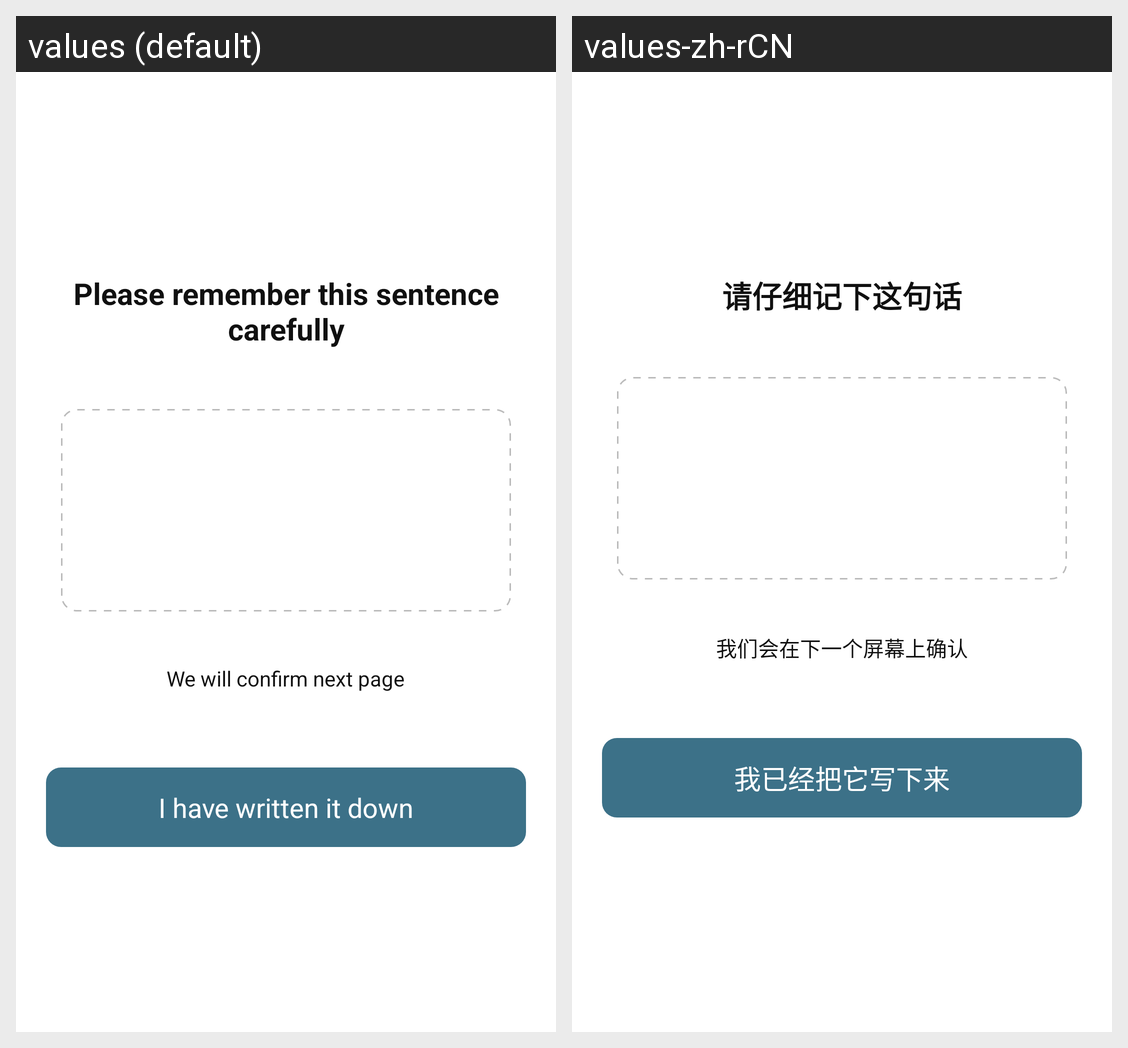

The Android screen above is rendered under two locales of the same app. Produce the string resources it draws, with the default and per-locale values.
Android screen res/layout/activity_word_show.xml rendered under 2 locales, left to right: values (default), values-zh-rCN. Device: Nexus 5 (rendered at 1080×1920; each locale shown at half size, 540×960, under a caption strip naming it); theme DIDTheme.
Strings drawn on this screen, with the default value and each locale's value (text and hints the layout hard-codes, and strings that could not be matched under every locale, appear in the picture but are not listed):

word_remember
  values: Please remember this sentence carefully
  values-zh-rCN: 请仔细记下这句话

word_confirm
  values: We will confirm next page
  values-zh-rCN: 我们会在下一个屏幕上确认

word_written
  values: I have written it down
  values-zh-rCN: 我已经把它写下来
